Run: headless pygame with SDL's dummy video driver; simulated clock (each Clock.tick advances the game by its frame time, no real sleeping); random seed 0; keys injected as events and as key.get_pressed() state; no mouse input.
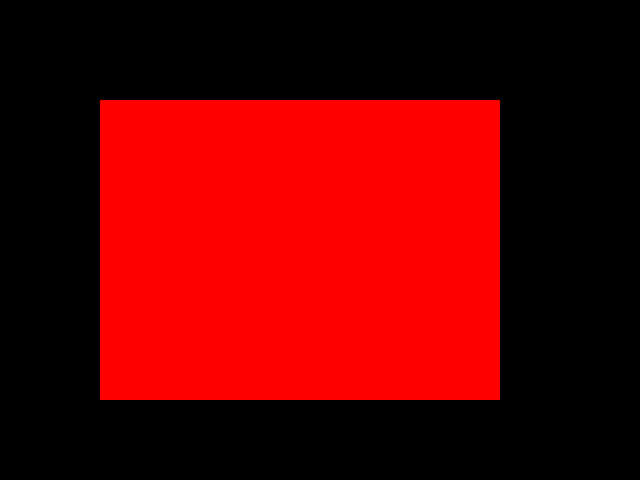
Frame 1 of 4 · flips 1–60 · no input
Frame 2 of 4 · flips 61–180 · tapped SPACE, RETURN · held RIGHT (→), D · screen unchanged from frame 1, image omitted
Frame 3 of 4 · flips 181–300 · held DOWN (↓), S · screen unchanged from frame 2, image omitted
Frame 4 of 4 · flips 301–420 · held LEFT (←), A, UP (↑), W · screen unchanged from frame 3, image omitted

The pygame program that drew these frames:

#test_fill_rectangle.py
# this program fills the rectangle with red

import pygame, sys

screen = pygame.display.set_mode((640,480))

red = (255,0,0)

color = red

x = 100
y = 100

width = 400
height = 300
thickness = 2

while True:
	
	for event in pygame.event.get():
		if event.type == pygame.QUIT:
			pygame.quit();sys.exit

	
	#remove thickness and the rectangle will be filled in with red
	#pygame.draw.rect(screen, color,(x,y,width,height), thickness)
	pygame.draw.rect(screen, color,(x,y,width,height))
	

	pygame.display.update()		
